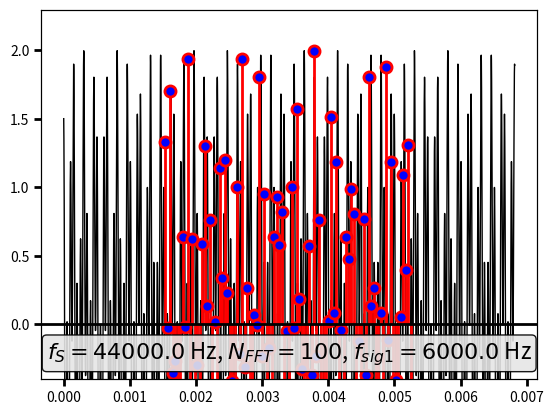

Recreate this plot in Python. (Note: this script raises an exception after producing the figure.)
# -*- coding: utf-8 -*-
#===========================================================================
# DFT_Windows_py.py
#
# Demonstrate how various parameters of the DFT like
# - window length
# - window type
# - sample rate
# influence the displayed spectrum
# 
#
# (c) 2014-Feb-04 Christian Münker - Files zur Vorlesung "DSV auf FPGAs"
#===========================================================================
from __future__ import division, print_function, unicode_literals # v3line15

import numpy as np
import numpy.random as rnd
from numpy import (pi, log10, exp, sqrt, sin, cos, tan, angle, arange,
                    linspace, array, zeros, ones)
from numpy.fft import fft, ifft, fftshift, ifftshift, fftfreq
import scipy.signal as sig
import scipy.interpolate as intp

import matplotlib.pyplot as plt
import matplotlib as mpl
from matplotlib.pyplot import (figure, plot, stem, grid, xlabel, ylabel,
    subplot, title, clf, xlim, ylim)

#import dsp_fpga_lib as dsp
#------------------------------------------------------------------ v3line30
# ... Ende der Import-Anweisungen

mpl.rcParams['xtick.major.size'] = 5
mpl.rcParams['xtick.major.width'] = 2
mpl.rcParams['xtick.minor.size'] = 5
mpl.rcParams['xtick.minor.width'] = 1
mpl.rcParams['ytick.major.size'] = 5
mpl.rcParams['ytick.major.width'] = 2

def lim_eps(a,eps):
    """
    Return min / max of an array a, increased by eps*(max(a) - min(a)). 
    Handy for nice looking axes labeling.
    """
    mylim = (min(a) - (max(a)-min(a))*eps, max(a) + (max(a)-min(a))*eps)
    return mylim
      

      
SHOW_CFT = True # show continuous signal
SHOW_SAMPLED = False # show sampled signal
SHOW_ZERO = True # show zeros outside the window
SHOW_DFT = True # show DFT samples
SHOW_REP = False # show repeated measurement windows
SHOW_LABEL = True # show label with plot info in FIG 1
SHOW_WINDOW = True # window function as a semi-transparent area

SHOW_FIG_WINDOW = True  # Window function and its spectrum
SHOW_FIG_SLIDE = False # Window spectrum for presentation (large plot)
SHOW_FIG3 = True # single-sided DFT
SHOW_FIG4 = True # two-sided DFT
SHOW_FIG4_SLIDE = False #two-sided DFT for slides

TWINY = True
PRINT = False # export plots to ...
PRINT_PATH = 'D:/Daten/' # ... this path

#------------------------------------------------
#Initialize sampling / DFT related variables
#------------------------------------------------
#fs = 5500, fsig = 550, NFFT = 50
#fs = 12000, fsig = 1000 + 2000, NFFT = 36   
fs = 44000.0   # sampling frequency
Ts = 1.0/fs    # sampling period
OSR = 500      # "Oversampling Ratio" for displaying pseudo-analog signal
M_FFT  = 100    # DFT points
L = 3          # show L DFT windows of time signal

Tmeas = M_FFT * Ts # calculate meas. window of FFT
tstep = 1.0/(fs*OSR) # time step for plotting "analog" signal

#------------------------------------------------
#Initialize signal related variables
#------------------------------------------------
DC   = 0.0    # DC-Offset
fsig1 = 6000.0;  fsig2 = 19800 #24200  # analog signal frequencies,
A1   = 1.0;       A2 = 1          # amplitudes and
phi1 = pi/3;    phi2 = 0     # starting phases
Anoi = 0.0; # noise amplitude (uniform distribution)
Xn_dB_min = -80 # minimum displayed dB value
#-------------------------------------------------

mk_lg = 8  # markersize large for stemplots
mk_sm = 6  # markersize small for stemplots
#---------------------------------------------
# Window functions - select one!
#------------------------------------------------
wn = sig.windows.boxcar(M_FFT * OSR); myWindow ='Rechteck'
#wn = sig.windows.hann(M_FFT * OSR, sym = False); myWindow ='Hann'
#wn = sig.windows.hamming(M_FFT * OSR , sym = False); myWindow ='Hamming'
#wn = sig.windows.flattop(M_FFT * OSR, sym = False); myWindow ='Flattop'
#wn = sig.windows.bartlett(M_FFT * OSR, sym = True); myWindow ='Bartlett'

#
# Normalized Equivalent Noise Bandwidth of window:
ENBW = len(wn)*np.sum(wn**2)/ np.sum(abs(wn))**2
CGain = np.sum(wn)/len(wn)
print('ENBW = ', ENBW)
print('CGain = ', CGain)
#------------------------------------------------
tw = linspace(0,Tmeas,M_FFT * OSR) # "analog" time 
t = linspace(0,Tmeas*L, M_FFT * OSR *L) 
#t = arange(0,Tmeas*L,tstep) 
nw = arange(0,M_FFT)  # discrete samples
n = arange(0,M_FFT*L)
#---------------------------------------------
# Calculate "analog" signals - select one
noise_t = Anoi * (np.random.rand(len(t)) - 0.5)                      
xt = DC + A1 * cos(2.0*pi*fsig1*t + phi1) \
    + A2 * cos(2.0*pi*fsig2*t + phi2) + noise_t
#xt = np.sign(xt) # create rectangular function

#---------------------------------------------

xtw = xt[M_FFT*OSR:2*M_FFT*OSR] * wn # Window the time signal

xtw = np.tile(xtw, L) # repeat "oversampled" data L times
xn = xtw[::OSR] # sample data by picking every OSR sample

#==============================================================================
#-------------------------------------------------------------
#    Figure 1: Plot windowed "analog" and sampled signal
#-------------------------------------------------------------
# create new figure(1) if it does not exist, else make it active 
# clear it and return a reference to it. 
fig1 = figure(1)#, figsize = (9.5,2), dpi = 300)
fig1.clf() # 
ax11 = fig1.add_subplot(111) # use object oriented matplotlib API
                             # for more flexibility
# original signal x as black line
if SHOW_CFT:
    ax11.plot(t[0:M_FFT*OSR*L], xt[0:M_FFT*OSR*L], 'k-', lw = 1)
#    ax11.plot(t[M_FFT*OSR:(2*M_FFT-1)*OSR], xtw[M_FFT*OSR:(2*M_FFT-1)*OSR], 'k-')

# M_FFT windowed samples (T_meas) of xtw as red line + stem plot
if SHOW_DFT:
    ax12 = ax11.twiny()         # two plots with same y- but different x-axes
    ml_b, sl_b, bl_b = ax12.stem(n[M_FFT:2*M_FFT], xn[M_FFT:2*M_FFT])
    plt.setp(ml_b, 'markerfacecolor', 'b', 'markersize', mk_lg,
             'markeredgecolor', 'r', 'markeredgewidth', 2) # markers
    plt.setp(sl_b, 'color','r', 'linewidth', 2) # stemline
    plt.setp(bl_b, 'linewidth',0) # turn off baseline
    #    ax12.set_xlabel(r'$n \rightarrow$')
    ax12.grid('off') # dont plot x-gridlines for second x-axis
    ax12.set_xticks([]) # turn off ticks
    
    if SHOW_LABEL:
        ax12.text(0.5,0.07,
             r'$f_S = %.1f$ Hz, $N_{FFT} = %d$, $f_{sig1} = %.1f$ Hz' 
               %(fs,M_FFT, fsig1), fontsize=16,
             ha="center", va="center",linespacing=1.5, transform = ax12.transAxes,
             bbox=dict(alpha=0.9,boxstyle="round,pad=0.2", fc='0.9'))
    
    ax12.set_xlim([M_FFT/2, (L-0.5) * M_FFT]) # match range for second x-axis with first one
    ax12.set_ylim(-0.2 * max(xt), 1.15 * max(xt))    # set ylim to min/max of xtw
    # Draw x-Axis:
    ax12.axhline(0, xmin = 0, xmax = 1, linewidth=2, color='k')


# sampled signal x as blue stems
if SHOW_SAMPLED:
    ax11.stem(t[0:M_FFT*OSR*L:OSR], xt[0:M_FFT*OSR*L:OSR], 'b-', lw = 2)
    
# sampled and zeroed signal x outside window 
if SHOW_ZERO:
    ax11.stem(t[0:M_FFT*OSR:OSR], zeros(M_FFT), 'r-', lw = 2)    
    ax11.stem(t[2*M_FFT*OSR:M_FFT*OSR*L:OSR], zeros(M_FFT*(L-2)), 'r-', lw = 2)
    

# show repeated measurement windows in grey before and after actual plot
if L > 1 and SHOW_REP: 
    ax11.plot(t[0:M_FFT*OSR], xtw[0:M_FFT*OSR], 
              t[(2*M_FFT-1)*OSR:], xtw[(2*M_FFT-1)*OSR:], color='grey', linestyle='--') 
    ml_g1, sl_g1, bl_g1 = ax12.stem(n[0:M_FFT], xn[0:M_FFT])
    ml_g2, sl_g2, bl_g2 = ax12.stem(n[2*M_FFT:], xn[2*M_FFT:]) 
    plt.setp(ml_g1, 'markerfacecolor', 'grey', 'markersize', mk_sm)
    plt.setp(sl_g1, 'color','grey', 'linewidth', 1, linestyle='-')
    plt.setp(bl_g1, 'linewidth',0) # turn off baseline
    plt.setp(ml_g2, 'markerfacecolor', 'grey', 'markersize', mk_sm)
    plt.setp(sl_g2, 'color','grey', 'linewidth', 1, linestyle='-')
    plt.setp(bl_g2, 'linewidth',0) # turn off baseline


if SHOW_WINDOW:
    # Plot window function as a semi-transparent area
    ax11.fill_between(t[M_FFT*OSR:(2*M_FFT - 1)*OSR], wn[:-OSR]*np.max(xt)*1.1, color = (0,0,0,0.2), 
                  lw = 1.5, edgecolor = 'black', linestyle = '-')
                  
ax11.set_xlabel(r'Zeit / s $\rightarrow$')
ax11.set_ylabel(r'Amplitude / V $\rightarrow$')
ax11.set_xlim([Tmeas/2, (L-0.5) * Tmeas])
#
fig1.tight_layout(pad = 0.5, rect=[0, 0, 0.99, 0.99]) # make room for title: rect=[0, 0, 1, 0.9]
#plt.tight_layout()
#fig1.text(0.5, 0.99, "Gefensterte Zeitfunktion", ha='center', va = 'top',
#         fontsize=18, transform = fig1.transFigure) # create title

if PRINT: fig1.savefig(PRINT_PATH + 'DFT_Windowing-Time_%s.png' %int(M_FFT))
#-------------------------------------------------------------
#     Figure 2: Plot Window Function and its DFT
#-------------------------------------------------------------
if SHOW_FIG_WINDOW:
    Wn = fftshift(fft(wn[::OSR], M_FFT*8))/(M_FFT)
    wf = fftshift(arange(len(Wn)))
    wf = fftshift(fftfreq(M_FFT*8))
    #
    fig2 = figure(2); fig2.clf()
    ax21 = fig2.add_subplot(211); grid(True)
    ax21.set_title('Fensterfunktion im Zeit- und Frequenzbereich')
    ax21.stem(n[:M_FFT], wn[::OSR])
    ax21.text(0.5, 0.2, myWindow, fontsize=16,
             ha="center", va="bottom", transform = ax21.transAxes,
             bbox=dict(alpha=0.9,boxstyle="round,pad=0.2", fc='0.9'))

    ax21.set_xlabel(r'$n \, \rightarrow $')
    ax21.set_ylabel(r'$w[n] \; \rightarrow $')
    ax21.set_xlim(-0.5, M_FFT - 0.5)
    ax21.set_ylim(-0.1, 1.1)
    plt.axhline(0, xmin = 0, xmax = 1, linewidth=1, color='k')
    
    ax22 = fig2.add_subplot(212); plt.grid(True)
    # Window with log scale
#    ax22.plot(wf, np.maximum(20 * log10(abs(Wn)), Xn_dB_min), lw = 2)
#    ax22.set_ylabel(r'$\| W(\mathrm{e}^{\mathrm{j} 2 \pi F})\| \mathrm{/ dB} \rightarrow $ ')
    # Window with linear scale
    ax22.plot(wf, abs(Wn), lw = 2, color = 'b')
    ax22.fill_between(wf, abs(Wn), alpha = 0.2, color='b')
    ax22.set_ylabel(r'$\| W(\mathrm{e}^{\mathrm{j} 2 \pi F})\| \rightarrow $ ')
    ax22.set_ylim(0,1)


    ax22.set_xlim(-0.5, 0.5)
    ax22.set_xlabel(r'$F \; \rightarrow $')
    ax22.text(0.97, 0.95, '$CGain = %0.3f$\n$ENBW = %0.3f$'%(CGain, ENBW), fontsize=16,
             ha="right", va="top", transform = ax22.transAxes,
             bbox=dict(alpha=0.9,boxstyle="round,pad=0.1", fc='0.9', lw = 0) )   
    fig2.tight_layout()

#-------------------------------------------------------------
#     Figure 5: Plot Window DFT for slides
#-------------------------------------------------------------
if SHOW_FIG_SLIDE:
    # single plot for slides
    fig5 = figure(5, figsize = (9,2), dpi = 300)
    ax5 = fig5.add_subplot(111); grid(True)
    # Window with linear scale
    ax5.plot(wf, abs(Wn), lw = 2, color = 'b')
    ax5.fill_between(wf, abs(Wn), alpha = 0.2, color='b')
    ax5.set_ylabel(r'$\| W(\mathrm{e}^{\mathrm{j} 2 \pi F})\| \rightarrow $ ')
    ax5.set_ylim(0,1)


    ax5.set_xlim(-0.5, 0.5)
    ax5.set_xlabel(r'$F \; \rightarrow $')
#    ax5.text(0.97, 0.95, '$CGain = %0.3f$\n$ENBW = %0.3f$'%(CGain, ENBW), fontsize=16,
#             ha="right", va="top", transform = ax22.transAxes,
#             bbox=dict(alpha=0.9,boxstyle="round,pad=0.1", fc='0.9', lw = 0) )   
#    fig5.tight_layout()
    fig5.tight_layout(pad = 0.3, rect=[0.03, 0, 1, 1])

#-------------------------------------------------------------
#    Figure 3: CALCULATE AND PLOT SINGLE-SIDED DFT
#-------------------------------------------------------------
if SHOW_FIG3:
    fig3 = plt.figure(3)
    fig3.clf()
    # Calculate two-sided DFT and scale it with 1/M_FFT:
    Xn = fft(xn, n=M_FFT)/ (M_FFT * CGain)
    # zero-padded DFT with OSR * M_FFT samples as an approximation for DTFT:
    X_DTFT = fft(xn[0:M_FFT], n = M_FFT * OSR) / (M_FFT * CGain)
    
    # f = [0 ... f_S[ = [0... f_S/2[, [-f_S/2 ... 0[
    xf  = fftfreq(M_FFT, Ts)
    xf_DTFT = fftfreq(M_FFT*OSR, Ts)
    xfn = fftfreq(M_FFT, d=1.0/M_FFT)
    # Corresponding freq. points at [0... f_S/2[, [-f_S/2 ... 0[
    #
    # Calculate Xn in dBs with a fixed minimum
    Xn_dB = np.maximum(20*log10(abs(Xn)),Xn_dB_min)
    Xn1 = 2.*abs(Xn[:M_FFT//2]); Xn1[0] = Xn1[0] / 2
    Xn1_dB = np.maximum(20*log10(abs(Xn1)),Xn_dB_min)
    #==========================================================================
    ax31 = fig3.add_subplot(211)
    ax31.grid('on')
    plt.title('Einseitige DFT $S[k]$') # Overall title
    ml, sl, bl = ax31.stem(xf[:M_FFT//2],Xn1) # plot vs freq.
    ml, sl, bl = ax31.stem(xfn[:M_FFT//2],Xn1) # plot vs. n
    plt.setp(ml, 'markerfacecolor', 'r', 'markersize', mk_lg) # markerline
    plt.setp(sl, 'color','r', 'linewidth', 2) # stemline
    plt.setp(bl, 'linewidth',0) # turn off baseline
    plt.ylabel(r'$|S(f)|$' )
    ax31.set_ylim(0,1.1)
#    ax31.set_xlim(-fs/50,fs/2.)
    plt.axhline(0, xmin = 0, xmax = 1, linewidth=1, color='k')
    plt.axvline(x=0, ymin = 0, ymax = 1, linewidth=1, color='k')
    ax31.set_xlabel(r'$f \; \mathrm{[Hz]} \;\rightarrow $')
    #
    ax32 = fig3.add_subplot(212)
    ml, sl, bl = ax32.stem(xfn[:M_FFT//2],Xn1_dB[:M_FFT//2],bottom=Xn_dB_min)
    plt.setp(ml, 'markerfacecolor', 'r', 'markersize', mk_lg) # markerline
    plt.setp(sl, 'color','r', 'linewidth', 2) # stemline
    plt.setp(bl, 'color','k') # black baseline
    
    plt.axhline(0, xmin = 0, xmax = 1, linewidth=1, color='k')
    plt.axvline(x=0, ymin = 0, ymax = 1, linewidth=1, color='k')
    
    ax32.set_xlabel(r'$k \; \rightarrow $')
    ax32.set_ylabel(r'$20 \log |S[k]| / \mathrm{V} \, \rightarrow$' )
    #==============================================================================
    
    plt.tight_layout()
    plt.grid(True)
    
fig6 = plt.figure(6)
fig6.clf()
ax61 = fig6.add_subplot(111)
#plt.title('Einseitige DFT $S[k]$') # Overall title
ml, sl, bl = ax61.stem(xf[:M_FFT//2],Xn1) # plot vs freq.
ml, sl, bl = ax61.stem(xfn[:M_FFT//2],Xn1) # plot vs. n
plt.setp(ml, 'markerfacecolor', 'k', 'markersize', mk_lg) # markerline
plt.setp(sl, 'color','k', 'linewidth', 2) # stemline
plt.setp(bl, 'linewidth',0) # turn off baseline
plt.ylabel(r'$|S[k]|$ in V $\rightarrow$' )
ax61.set_ylim(0,1.2)
ax61.set_xlim(-M_FFT/100.,M_FFT/2.)
minor_ticks = np.arange(0, M_FFT/2, 5)
plt.axhline(0, xmin = 0, xmax = 1, linewidth=1, color='k')
plt.axvline(x=0, ymin = 0, ymax = 1, linewidth=1, color='k')
ax61.set_xlabel(r'$k \;\rightarrow $')
ax61.text(0.5,0.9,
     r'$f_S = %.1f$ kHz, $N_{FFT} = %d$, $f_{sig1} = %.1f$ kHz, $f_{sig2} = %.1f$ kHz' 
       %(fs/1000,M_FFT, fsig1/1000, fsig2/1000), fontsize=16,
     ha="center", va="center",linespacing=1.5, transform = ax61.transAxes,
     bbox=dict(alpha=0.9,boxstyle="round,pad=0.2", fc='0.9'))
ax61.grid(which='both')
ax61.tick_params(which = 'both', direction = 'out')
minor_ticksx = np.arange(0, M_FFT/2, 5)
major_ticksx = np.arange(0, M_FFT/2,10)
ax61.set_xticks(major_ticksx)                                                       
ax61.set_xticks(minor_ticksx, minor=True)    
ax61.grid(which='minor', alpha=0.5)                                                
ax61.grid(which='major', alpha=1)


plt.tight_layout()


#-------------------------------------------------------------
#    Figure 4: CALCULATE AND PLOT TWO-SIDED DFT
#-------------------------------------------------------------
if SHOW_FIG4:
    if SHOW_FIG4_SLIDE:
        fig4 = figure(4, figsize = (5,4), dpi = 300)
    else:
        fig4 = figure(4)
    fig4.clf() # 

    # fftshift centers freq. vector to f = [-f_S/2... f_S/2[
    Xn = fftshift(Xn)
    X_DTFT = fftshift(X_DTFT)
    # set Xn = 0 for very small magnitudes to eliminate 
    # numeric errors in phase calculation:
    #Xn = np.real((abs(Xn/max(abs(Xn))) > 1.0e-10)) * Xn
    # - doesn't work - result is 0j instead of 0!
    
    for i in range(len(Xn)): #Xn = Xn * (abs(Xn[i]/max(abs(Xn))) < 1.0e-8)
        # set phase = 0 for very small magnitudes (numeric errors)
        if abs(Xn[i]/max(abs(Xn))) < 1.0e-8: Xn[i] = 0
    
    xf = fftshift(xf) # Center frequency vector 
    xfn = fftshift(xfn) # Center frequency vector
    xf_DTFT = fftshift(xf_DTFT)
    
    ax41 = fig4.add_subplot(111)
    ax42 = ax41.twiny()  # two plots with same y- but different x-axes
    ax42.grid(False) # plot x-gridlines for second x-axis
    # Draw x- and y-Axis:
    ax42.axhline(0, linewidth=2, color='k')
    ax42.axvline(0, linewidth=1, color='k')
    
    cft = [[-fsig2, -fsig1, 0, fsig1, fsig2], [A2/2, A1/2, DC, A1/2, A2/2]]
#    cft = [[-fsig1, 0, fsig1], [A1/2, DC, A1/2]]
    m_cft,s_cft,b_cft = ax41.stem(cft[0], cft[1], markerfmt = 'k^', label = 'CFT')
    plt.setp(m_cft, 'markersize', 15) # marker
    plt.setp(s_cft, 'color','k', 'linewidth', 4) # stemline
    plt.setp(b_cft, 'linewidth', 0) # baseline

    ml, sl, bl = ax41.stem(xf,abs(Xn),'r', label = 'DFT')
    plt.setp(ml, 'markerfacecolor', 'r', 'markersize', mk_lg) # markerline
    plt.setp(sl, 'color','r', 'linewidth', 2) # stemline
    plt.setp(bl, 'linewidth',0) # turn off baseline
    ax41.plot(xf_DTFT, abs(X_DTFT), 'b', lw = 2, label = 'DTFT')
    
#  Pfeile (= Annotation ohne Text) mit den erwarteten Frequenzen und Amplituden:
#    sigs = ((fsig1, A1/2), (-fsig1, A1/2), (fsig2, A2/2), (-fsig2, A2/2), (0, DC))
#    for vec in sigs:
#        ax41.annotate('', xy=(vec[0], vec[1]), xytext=(vec[0], 0), 
#    #    arrowprops=dict(facecolor='black',arrowstyle = '->', alpha = 0.4))
#        arrowprops=dict(facecolor='black', headwidth=15, frac = 0.2, alpha = 0.4))
    #ax41.grid('on')
   # min(lim_eps(xf,-0.05))
#    ax41.text(0, -0.1,
#        ('$f_S = %.1f\, \mathrm{Hz},\, N_{FFT} = %d, \, \Delta f = %.1f \, \mathrm{Hz},\, f_{sig1} = %.1f \, \mathrm{Hz}$' %(fs, M_FFT,fs/M_FFT, fsig1)), 
#        fontsize=16, ha="center", va="center",linespacing=1.5,
#        bbox=dict(alpha=1,boxstyle="round,pad=0.1", fc='0.9'))       
    ax41.text(0, -0.1,
        ('$f_S = %.0f\, \mathrm{Hz},\, N_{FFT} = %d, \, \Delta f = %.0f \, \mathrm{Hz}$' %(fs, M_FFT,fs/M_FFT)), 
        fontsize=16, ha="center", va="center",linespacing=1.5,
        bbox=dict(alpha=1,boxstyle="round,pad=0.1", fc='0.9'))       
    ax41.set_xlim(-fs/2, fs/2)
    ax42.set_xlim(-M_FFT/2, M_FFT/2) # match range for second x-axis with first one
    ax42.set_ylim(-0.2, 1.2)
    #plt.title('Zweiseitige CFT, DTFT und DFT $S[k]$') # Overall title
    ax41.set_xlabel(r'$f \;\mathrm{[Hz]} \; \rightarrow$')
    ax41.set_ylabel(r'$|S[k]| / V \rightarrow$' )
    ax42.set_xlabel(r'$k \rightarrow$')
    ax41.grid(True)
    ax41.legend(fontsize=16)
    
    fig4.tight_layout(pad = 0.5, rect=[0,0, 1, 1]) # make room for title
#    fig4.text(0.5, 0.99, 'Zweiseitige CFT, DTFT und DFT von $S[k]$',ha='center', va = 'top',
#             fontsize=18, transform = fig4.transFigure)
    if PRINT: fig4.savefig('D:/Daten/ueb-DFT_Windowing-Noi_DFT%s.png' %int(M_FFT))
    #ax41.set_title('Zweiseitige DFT $S[k]$') # Overall title
    #
    #ax42 = fig4.add_subplot(212)
    #ax42.stem(xf,angle(Xn)/pi)
    #ax42.set_ylabel(r'$\angle S[k] / \mathrm{rad} /\pi \rightarrow$' )
    ##ax42.set_ylim(lim_eps(Xn_dB, 0.1))
    
    ##ax42.set_xlim(lim_eps(xfn, 0.05))
    #ax42.set_xlabel(r'$n \; \rightarrow$')
    
    #plt.tight_layout()
    
    #plt.grid('on')
    #plt.savefig('D:/Daten/ueb-DFT_Basics_1-ML_DFT%s.png' %int(M_FFT))
    #==============================================================================

plt.show()


#------ not needed here but useful ---------
#ttl = plt.title('Sampling') # print title and get handle
#ttl.set_y(1.1) # increase y-position (rel. coordinates)
#plt.subplots_adjust(top=0.86)
# --- annotation box
